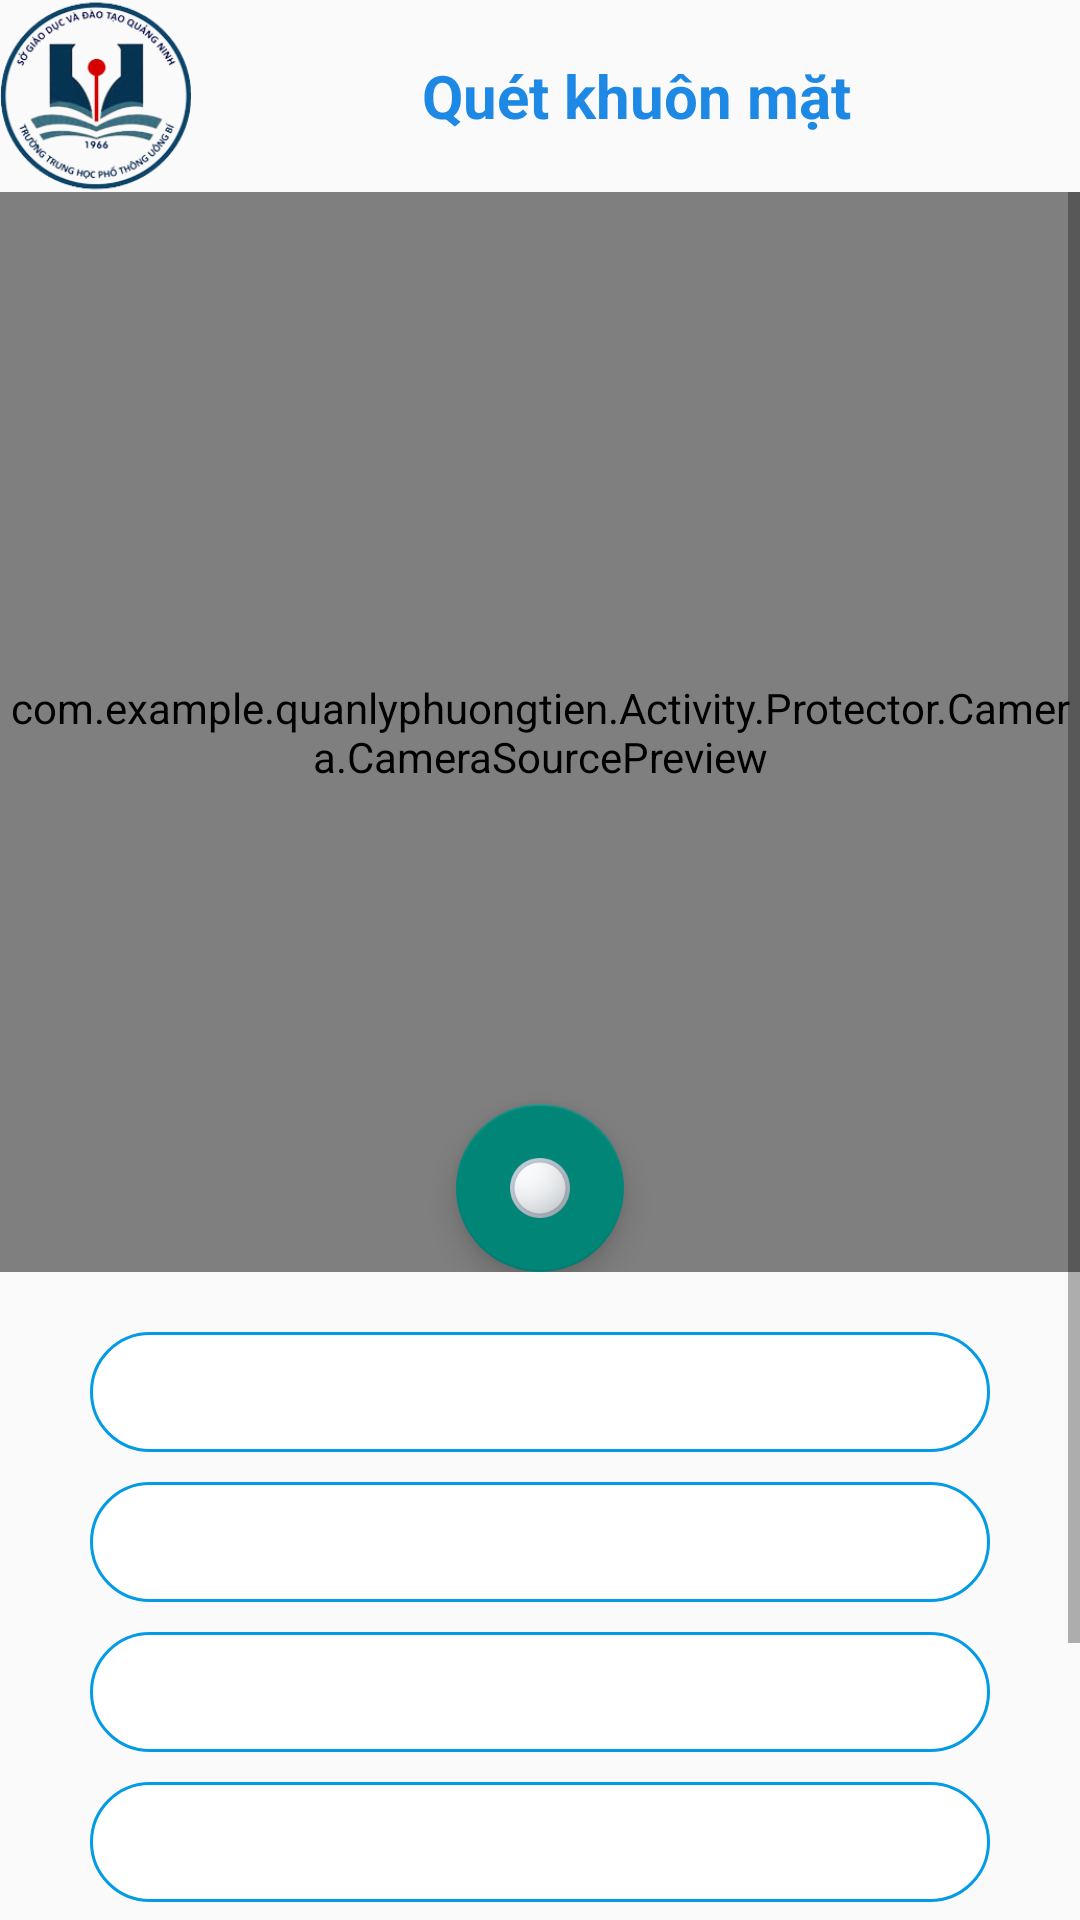

Reconstruct the res/layout file that produces this screen, plus the resources it refers to.
<!-- AndroidManifest.xml: application theme Theme.AppCompat.Light.NoActionBar -->
<!-- res/layout/activity_face_recognition_receive.xml -->
<?xml version="1.0" encoding="utf-8"?>
<LinearLayout xmlns:android="http://schemas.android.com/apk/res/android"
    xmlns:tools="http://schemas.android.com/tools"
    android:layout_width="match_parent"
    android:layout_height="match_parent"
    android:gravity="center_horizontal"
    android:orientation="vertical"
    tools:context=".Activity.Protector.FaceRecognitionReceiveActivity">

    <LinearLayout
        android:id="@+id/layout"
        android:layout_width="match_parent"
        android:layout_height="wrap_content"
        android:gravity="center">

        <ImageView
            android:layout_width="64dp"
            android:layout_height="64dp"
            android:layout_gravity="center"
            android:src="@drawable/logo" />

        <TextView
            android:layout_width="match_parent"
            android:layout_height="wrap_content"
            android:gravity="center"
            android:text="Quét khuôn mặt"
            android:textColor="#1E88E5"
            android:textSize="20sp"
            android:textStyle="bold" />
    </LinearLayout>

    <ScrollView
        android:layout_width="match_parent"
        android:layout_height="wrap_content">

        <LinearLayout
            android:layout_width="match_parent"
            android:layout_height="wrap_content"
            android:gravity="center"
            android:orientation="vertical">

            <RelativeLayout
                android:layout_width="360dp"
                android:layout_height="360dp"
                android:gravity="center"
                android:orientation="horizontal">

                <com.example.quanlyphuongtien.Activity.Protector.Camera.CameraSourcePreview
                    android:id="@+id/preview"
                    android:layout_width="match_parent"
                    android:layout_height="match_parent"
                    android:layout_gravity="center">

                    <com.example.quanlyphuongtien.Activity.Protector.Camera.GraphicOverlay
                        android:id="@+id/faceOverlay"
                        android:layout_width="match_parent"
                        android:layout_height="match_parent"
                        android:foregroundGravity="center" />
                </com.example.quanlyphuongtien.Activity.Protector.Camera.CameraSourcePreview>

                <com.google.android.material.floatingactionbutton.FloatingActionButton
                    android:id="@+id/btn_capture"
                    android:layout_width="wrap_content"
                    android:layout_height="wrap_content"
                    android:layout_alignParentBottom="true"
                    android:layout_centerHorizontal="true"
                    android:src="@drawable/ic_capture" />

                <ImageView
                    android:id="@+id/img"
                    android:layout_width="match_parent"
                    android:layout_height="match_parent"
                    android:src="@drawable/ic_student"
                    android:visibility="gone" />
            </RelativeLayout>

            <TextView
                android:id="@+id/tv_id"
                android:layout_width="300dp"
                android:layout_height="40dp"
                android:layout_marginTop="20dp"
                android:background="@drawable/border_textview"
                android:gravity="center"
                android:paddingLeft="20dp"
                android:paddingRight="20dp"
                android:textSize="20sp" />

            <TextView
                android:id="@+id/tv_name"
                android:layout_width="300dp"
                android:layout_height="wrap_content"
                android:layout_marginTop="10dp"
                android:background="@drawable/border_textview"
                android:gravity="center"
                android:minHeight="40dp"
                android:paddingLeft="20dp"
                android:paddingRight="20dp"
                android:textSize="20sp" />

            <TextView
                android:id="@+id/tv_plate"
                android:layout_width="300dp"
                android:layout_height="wrap_content"
                android:layout_marginTop="10dp"
                android:background="@drawable/border_textview"
                android:gravity="center"
                android:minHeight="40dp"
                android:paddingLeft="20dp"
                android:paddingRight="20dp"
                android:textSize="20sp" />

            <TextView
                android:id="@+id/tv_vehicle"
                android:layout_width="300dp"
                android:layout_height="wrap_content"
                android:layout_marginTop="10dp"
                android:background="@drawable/border_textview"
                android:gravity="center"
                android:minHeight="40dp"
                android:paddingLeft="20dp"
                android:paddingRight="20dp"
                android:textSize="20sp" />

            <Button
                android:id="@+id/btn_open"
                android:layout_width="300dp"
                android:layout_height="wrap_content"
                android:layout_marginTop="20dp"
                android:background="@drawable/border_textview"
                android:backgroundTint="#039BE5"
                android:gravity="center"
                android:text="Mở thư viện"
                android:textColor="@color/white" />

            <Button
                android:id="@+id/btn_confirm"
                android:layout_width="300dp"
                android:layout_height="wrap_content"
                android:background="@drawable/border_textview"
                android:backgroundTint="#FFB300"
                android:text="Xác nhận"
                android:textColor="@color/white" />
        </LinearLayout>
    </ScrollView>


</LinearLayout>
<!-- resources referenced by this layout -->
<resources>
  <!-- drawable border_textview (drawable) -->
  <?xml version="1.0" encoding="utf-8"?>
  <shape xmlns:android="http://schemas.android.com/apk/res/android">
      <stroke
          android:width="1dp"
          android:color="#039BE5" />
      <corners android:radius="40dp" />
      <solid android:color="@color/white" />
  </shape>
  <!-- drawable ic_capture: png bitmap (drawable-v24, 8023 bytes) -->
  <!-- drawable logo: png bitmap (drawable, 44781 bytes) -->
  <!-- not gathered from this repository: default colours our renderer supplied (Android Studio template values) -->
  <color name="white">#FFFFFFFF</color>
</resources>
